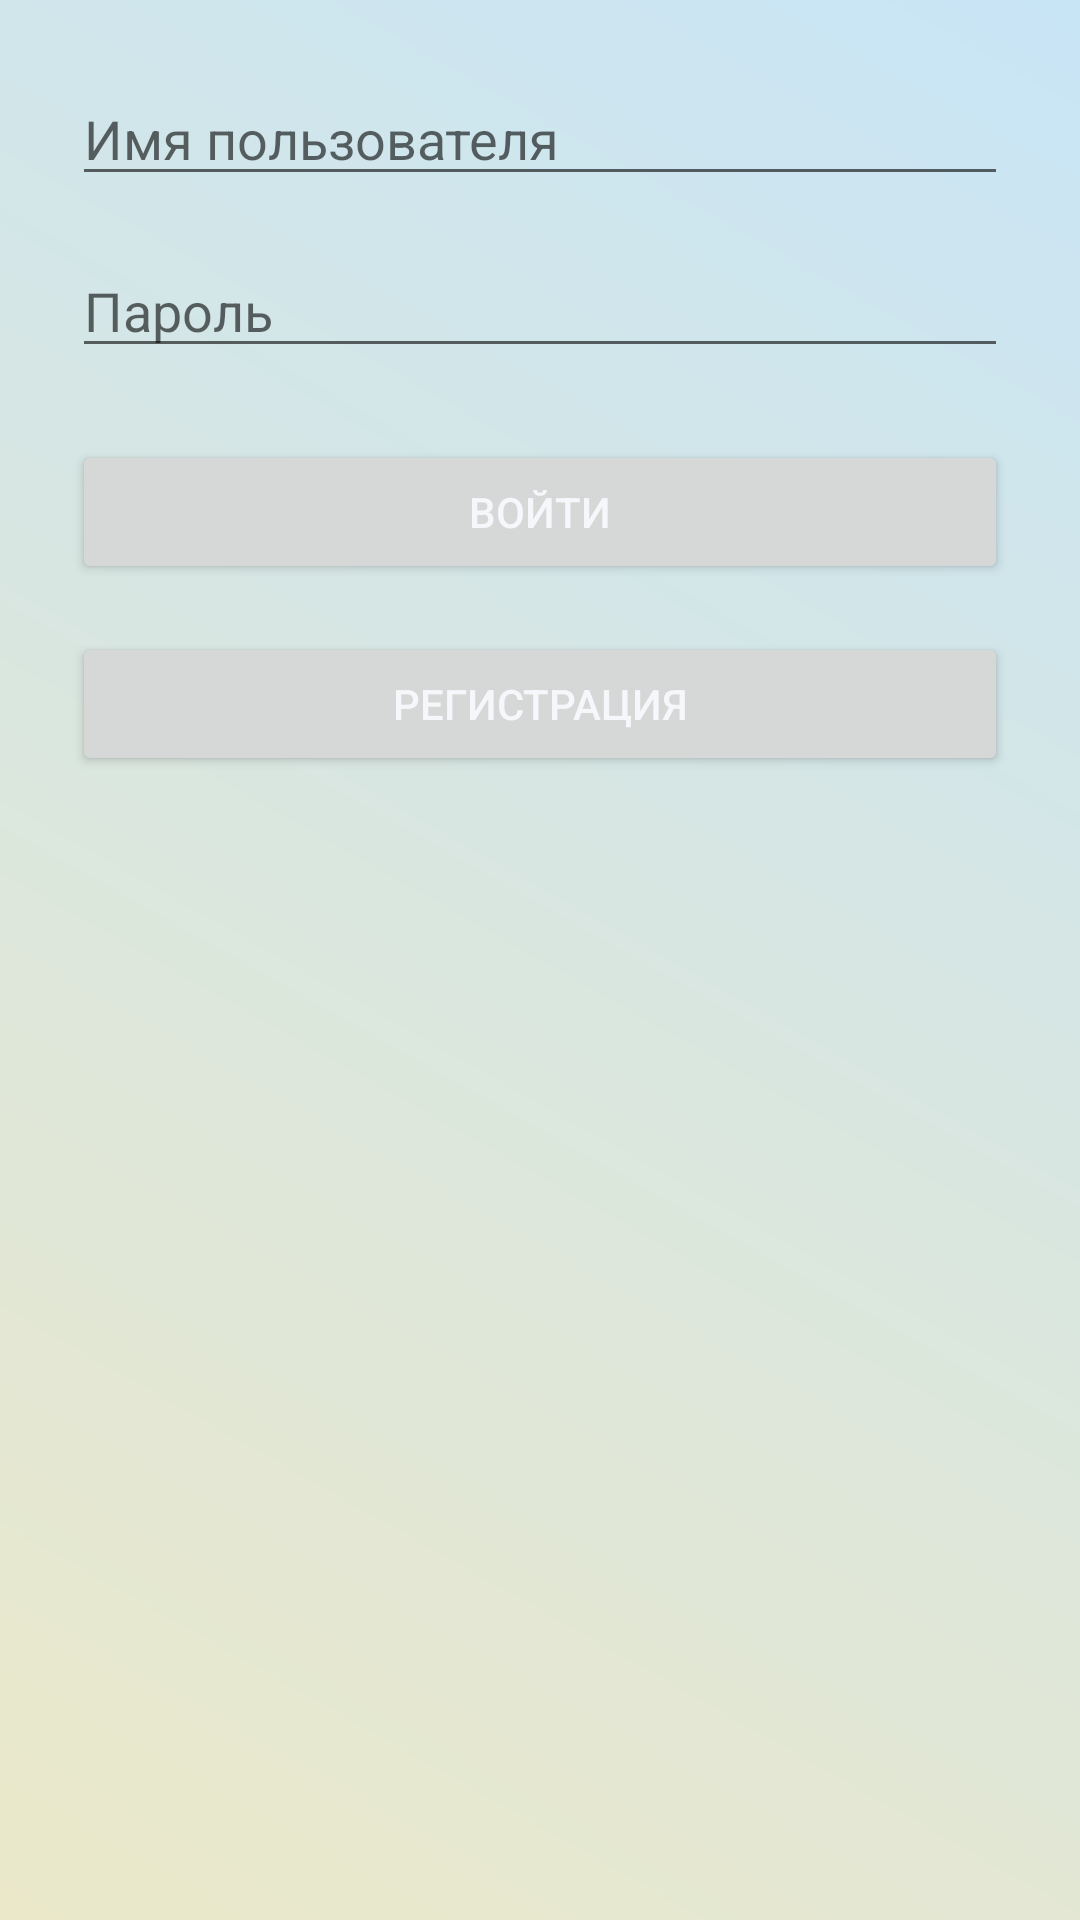

Write the Android layout XML for this screen, with the resource values it uses.
<!-- AndroidManifest.xml: application theme Theme.Memorytrainer -->
<!-- res/layout/fragment_login.xml -->
<RelativeLayout xmlns:android="http://schemas.android.com/apk/res/android"
    android:layout_width="match_parent"
    android:layout_height="match_parent"
    android:padding="24dp">

    <EditText
        android:id="@+id/edit_username"
        android:layout_width="match_parent"
        android:layout_height="wrap_content"
        android:hint="Имя пользователя" />

    <EditText
        android:id="@+id/edit_password"
        android:layout_width="match_parent"
        android:layout_height="wrap_content"
        android:hint="Пароль"
        android:inputType="textPassword"
        android:layout_below="@id/edit_username"
        android:layout_marginTop="16dp" />

    <Button
        android:id="@+id/btn_login"
        android:layout_width="match_parent"
        android:layout_height="wrap_content"
        android:text="Войти"
        android:layout_below="@id/edit_password"
        android:layout_marginTop="24dp"
        android:textColor="?attr/android:statusBarColor"/>

    <Button
        android:id="@+id/btn_go_register"
        android:layout_width="match_parent"
        android:layout_height="wrap_content"
        android:text="Регистрация"
        android:layout_below="@id/btn_login"
        android:layout_marginTop="16dp"
        android:textColor="?attr/android:statusBarColor"/>
</RelativeLayout>
<!-- resources referenced by this layout -->
<resources>
  <style name="Theme.Memorytrainer" parent="Base.Theme.Memorytrainer" />
  <style name="Base.Theme.Memorytrainer" parent="Theme.MaterialComponents.DayNight">
          
          <item name="colorPrimary">@color/accent_light</item>
          <item name="colorPrimaryVariant">@color/accent_light</item>
          <item name="colorOnPrimary">@color/primary_text_light</item>
          <item name="android:statusBarColor">@color/background_light</item>
          <item name="android:windowBackground">@drawable/background_light_gradient</item>
          <item name="colorSecondary">@color/secondary_text_light</item>
          <item name="cardBackgroundColor">@color/card_background_light</item>
  
          <item name="actionBarStyle">@style/AppActionBar</item>
          
          <item name="windowActionBar">true</item>
          <item name="windowNoTitle">false</item>
      </style>
  <color name="accent_light">#5A8BB1</color>
  <color name="primary_text_light">#2D3436</color>
  <color name="background_light">#F5F7FA</color>
  <!-- drawable background_light_gradient (drawable) -->
  <?xml version="1.0" encoding="utf-8"?>
  <shape xmlns:android="http://schemas.android.com/apk/res/android" android:shape="rectangle">
      <gradient
          android:angle="45"
          android:startColor="#EBE8C9"
          android:endColor="#C8E5F6"
          android:type="linear" />
  </shape>
  <color name="secondary_text_light">#636E72</color>
  <color name="card_background_light">#FFFFFF</color>
  <style name="AppActionBar" parent="Widget.AppCompat.ActionBar">
          <item name="contentInsetStart">32dp</item>
          <item name="android:paddingEnd">32dp</item>
      </style>
</resources>
